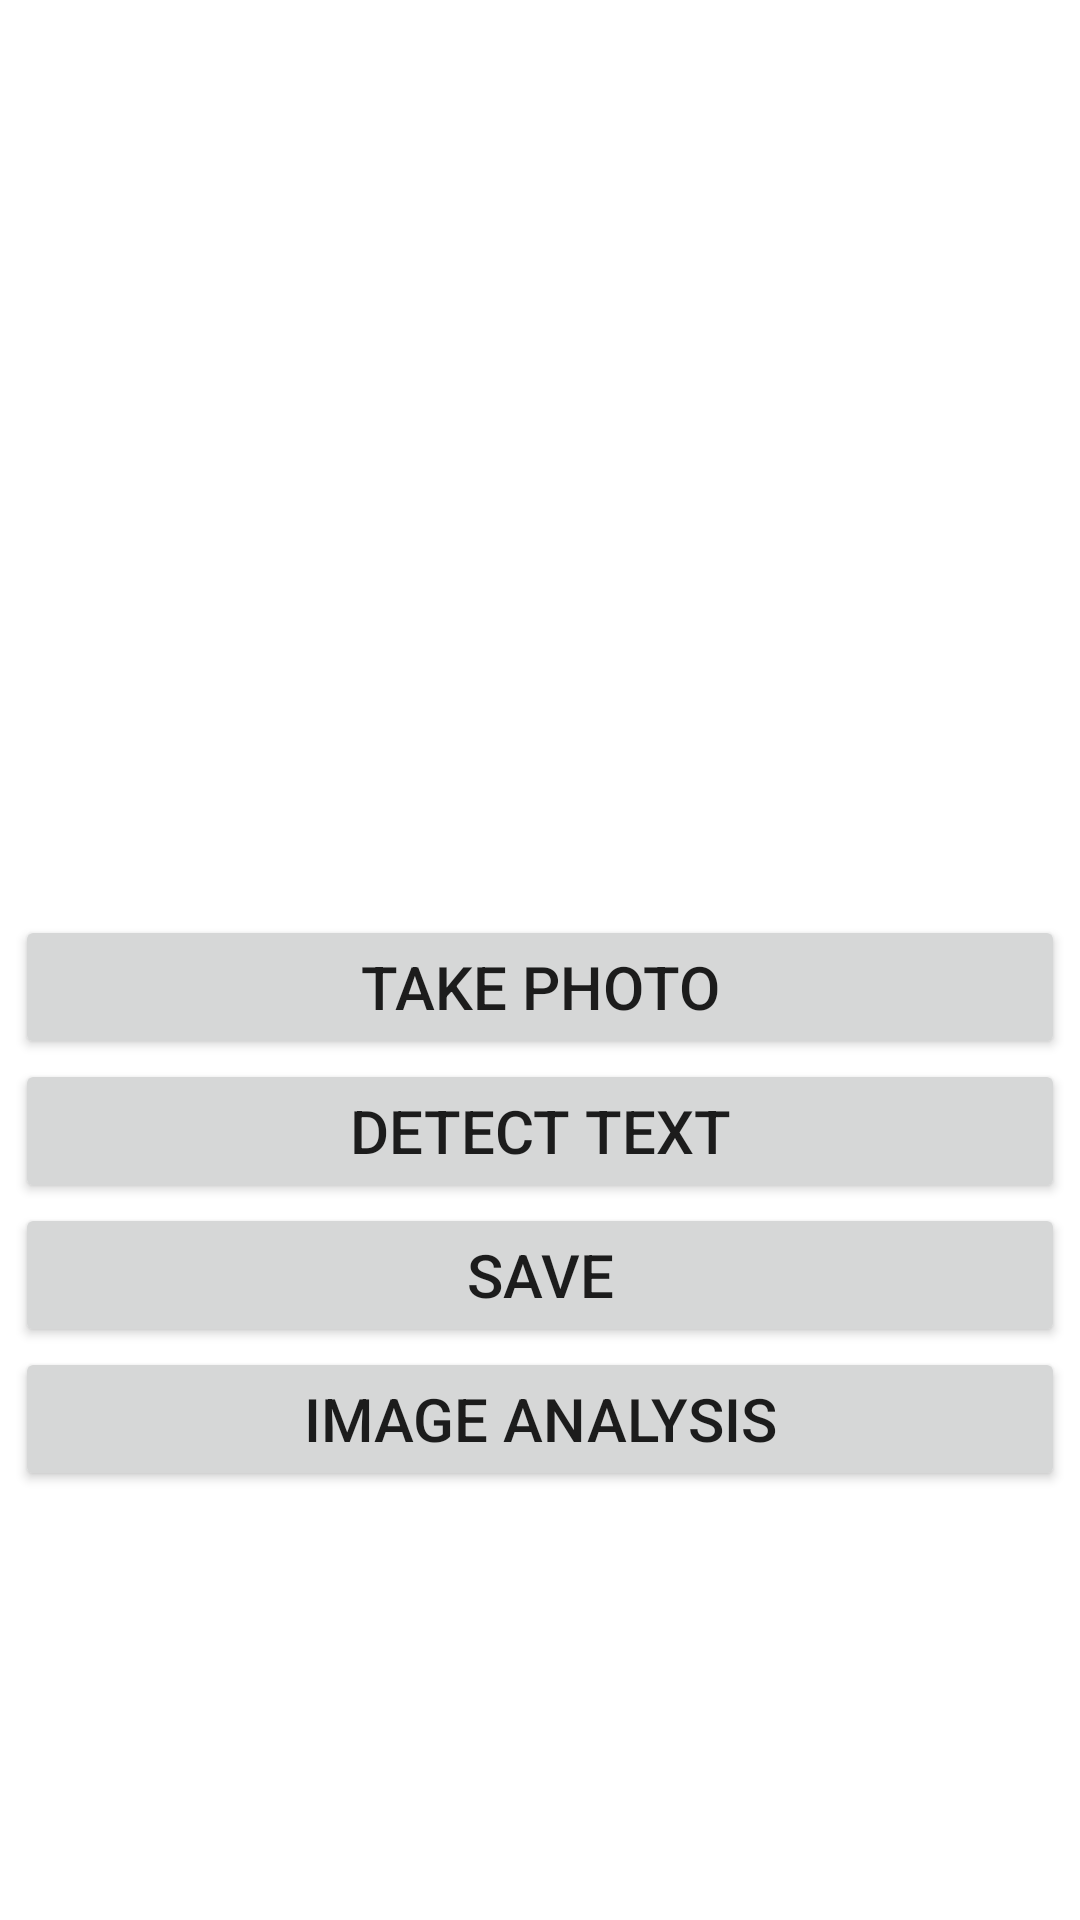

Write the Android layout XML for this screen, with the resource values it uses.
<!-- AndroidManifest.xml: application theme Theme.ImagecaptureTextfinderReport -->
<!-- res/layout/activity_main.xml -->
<?xml version="1.0" encoding="utf-8"?>
<LinearLayout xmlns:android="http://schemas.android.com/apk/res/android"
    xmlns:app="http://schemas.android.com/apk/res-auto"
    xmlns:tools="http://schemas.android.com/tools"
    android:layout_width="match_parent"
    android:layout_height="match_parent"
    android:orientation="vertical"
    android:padding="5dp"
    tools:context=".MainActivity">

   <ImageView
       android:id="@+id/image_view"
       android:layout_width="match_parent"
       android:layout_height="300dp"/>

    <Button
        android:id="@+id/capture_image_btn"
        android:layout_width="match_parent"
        android:layout_height="wrap_content"
        android:text="Take Photo"
        android:textSize="20dp"
        />

    <Button
        android:id="@+id/scan_image"
        android:layout_width="match_parent"
        android:layout_height="wrap_content"
        android:textSize="20dp"
        android:text="Detect Text" />

    <Button
        android:id="@+id/btn_save"
        android:layout_width="match_parent"
        android:layout_height="wrap_content"
        android:textSize="20dp"
        android:text="Save" />

    <Button
        android:id="@+id/image_analysis"
        android:layout_width="match_parent"
        android:layout_height="wrap_content"
        android:textSize="20dp"
        android:text="Image Analysis" />

</LinearLayout>
<!-- resources referenced by this layout -->
<resources>
  <style name="Theme.ImagecaptureTextfinderReport" parent="Theme.MaterialComponents.DayNight.DarkActionBar">
          
          <item name="colorPrimary">@color/purple_500</item>
          <item name="colorPrimaryVariant">@color/purple_700</item>
          <item name="colorOnPrimary">@color/white</item>
          
          <item name="colorSecondary">@color/teal_200</item>
          <item name="colorSecondaryVariant">@color/teal_700</item>
          <item name="colorOnSecondary">@color/black</item>
          
          <item name="android:statusBarColor" tools:targetApi="l">?attr/colorPrimaryVariant</item>
          
      </style>
  <!-- not gathered from this repository: default colours our renderer supplied (Android Studio template values) -->
  <color name="purple_500">#FF6200EE</color>
  <color name="purple_700">#FF3700B3</color>
  <color name="teal_200">#FF03DAC5</color>
  <color name="teal_700">#FF018786</color>
  <color name="black">#FF000000</color>
  <color name="white">#FFFFFFFF</color>
</resources>
